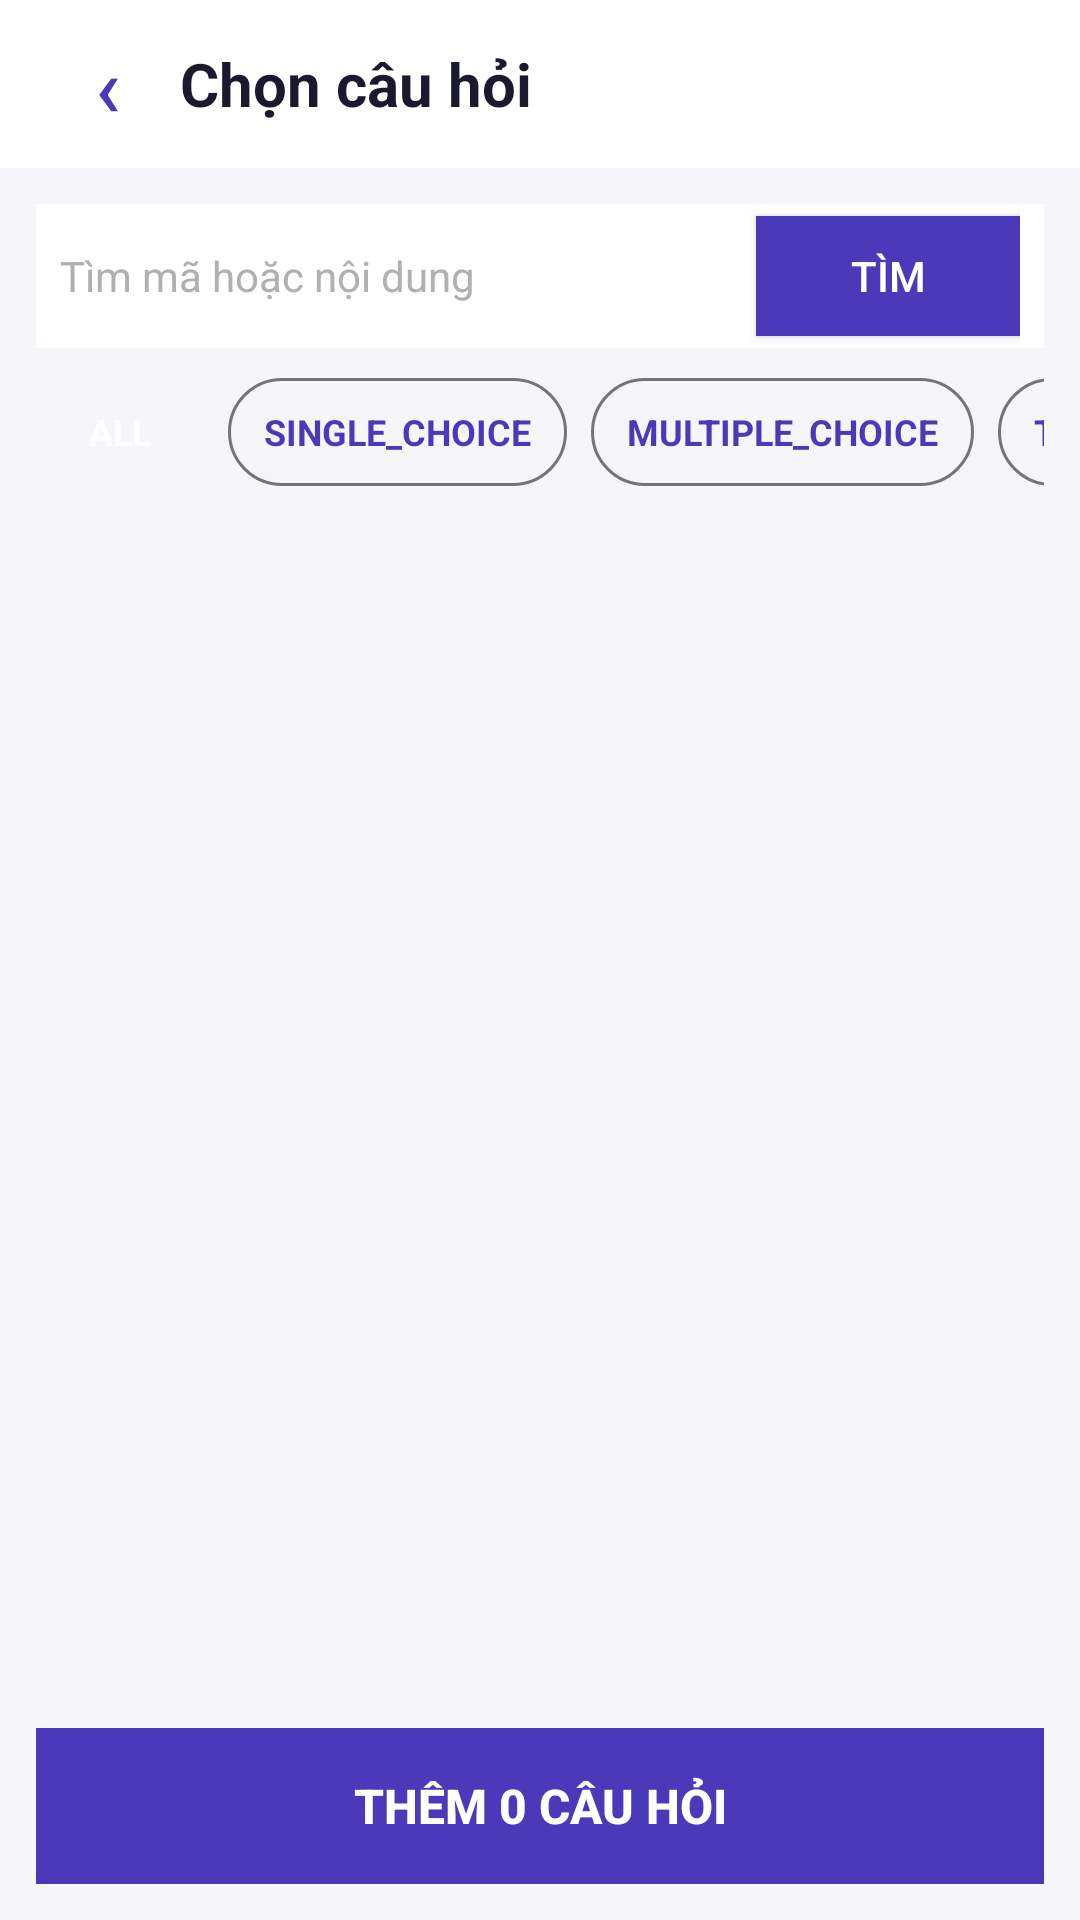

Layout XML and referenced resources for this Android screen:
<!-- AndroidManifest.xml: application theme Theme.VSAT_COMPASS -->
<!-- res/layout/activity_admin_question_picker.xml -->
<?xml version="1.0" encoding="utf-8"?>
<LinearLayout xmlns:android="http://schemas.android.com/apk/res/android"
    android:layout_width="match_parent"
    android:layout_height="match_parent"
    android:background="@color/background"
    android:orientation="vertical">

    <LinearLayout
        android:layout_width="match_parent"
        android:layout_height="56dp"
        android:background="@color/surface"
        android:gravity="center_vertical"
        android:orientation="horizontal"
        android:paddingHorizontal="12dp">

        <Button
            android:id="@+id/btnBack"
            android:layout_width="48dp"
            android:layout_height="40dp"
            android:background="@android:color/transparent"
            android:contentDescription="@string/cd_back"
            android:text="‹"
            android:textColor="@color/primary"
            android:textSize="28sp" />

        <TextView
            android:layout_width="0dp"
            android:layout_height="wrap_content"
            android:layout_weight="1"
            android:text="Chọn câu hỏi"
            android:textColor="@color/text_primary"
            android:textSize="20sp"
            android:textStyle="bold" />
    </LinearLayout>

    <LinearLayout
        android:layout_width="match_parent"
        android:layout_height="wrap_content"
        android:orientation="vertical"
        android:padding="12dp">

        <LinearLayout
            android:layout_width="match_parent"
            android:layout_height="48dp"
            android:background="@color/surface"
            android:gravity="center_vertical"
            android:orientation="horizontal"
            android:paddingHorizontal="8dp">

            <EditText
                android:id="@+id/editSearch"
                android:layout_width="0dp"
                android:layout_height="match_parent"
                android:layout_weight="1"
                android:background="@android:color/transparent"
                android:hint="Tìm mã hoặc nội dung"
                android:imeOptions="actionSearch"
                android:inputType="text"
                android:maxLines="1"
                android:textColor="@color/text_primary"
                android:textColorHint="@color/text_hint"
                android:textSize="14sp" />

            <Button
                android:id="@+id/btnSearch"
                android:layout_width="88dp"
                android:layout_height="40dp"
                android:background="@color/primary"
                android:text="Tìm"
                android:textColor="@color/white" />
        </LinearLayout>

        <HorizontalScrollView
            android:layout_width="match_parent"
            android:layout_height="wrap_content"
            android:layout_marginTop="10dp"
            android:scrollbars="none">

            <LinearLayout
                android:layout_width="wrap_content"
                android:layout_height="wrap_content"
                android:orientation="horizontal">

                <TextView
                    android:id="@+id/chipAll"
                    android:layout_width="wrap_content"
                    android:layout_height="36dp"
                    android:layout_marginEnd="8dp"
                    android:background="@drawable/bg_chip_selected"
                    android:gravity="center"
                    android:minWidth="56dp"
                    android:paddingHorizontal="12dp"
                    android:text="ALL"
                    android:textColor="@color/white"
                    android:textSize="12sp"
                    android:textStyle="bold" />

                <TextView
                    android:id="@+id/chipSingleChoice"
                    android:layout_width="wrap_content"
                    android:layout_height="36dp"
                    android:layout_marginEnd="8dp"
                    android:background="@drawable/bg_chip_unselected"
                    android:gravity="center"
                    android:minWidth="56dp"
                    android:paddingHorizontal="12dp"
                    android:text="SINGLE_CHOICE"
                    android:textColor="@color/primary"
                    android:textSize="12sp"
                    android:textStyle="bold" />

                <TextView
                    android:id="@+id/chipMultipleChoice"
                    android:layout_width="wrap_content"
                    android:layout_height="36dp"
                    android:layout_marginEnd="8dp"
                    android:background="@drawable/bg_chip_unselected"
                    android:gravity="center"
                    android:minWidth="56dp"
                    android:paddingHorizontal="12dp"
                    android:text="MULTIPLE_CHOICE"
                    android:textColor="@color/primary"
                    android:textSize="12sp"
                    android:textStyle="bold" />

                <TextView
                    android:id="@+id/chipTrueFalse"
                    android:layout_width="wrap_content"
                    android:layout_height="36dp"
                    android:background="@drawable/bg_chip_unselected"
                    android:gravity="center"
                    android:minWidth="56dp"
                    android:paddingHorizontal="12dp"
                    android:text="TRUE_FALSE"
                    android:textColor="@color/primary"
                    android:textSize="12sp"
                    android:textStyle="bold" />
            </LinearLayout>
        </HorizontalScrollView>
    </LinearLayout>

    <FrameLayout
        android:layout_width="match_parent"
        android:layout_height="0dp"
        android:layout_weight="1">

        <androidx.recyclerview.widget.RecyclerView
            android:id="@+id/recyclerQuestions"
            android:layout_width="match_parent"
            android:layout_height="match_parent"
            android:clipToPadding="false"
            android:paddingBottom="12dp" />

        <ProgressBar
            android:id="@+id/progressLoading"
            android:layout_width="48dp"
            android:layout_height="48dp"
            android:layout_gravity="center"
            android:visibility="gone" />

        <TextView
            android:id="@+id/textError"
            android:layout_width="match_parent"
            android:layout_height="wrap_content"
            android:layout_gravity="center"
            android:gravity="center"
            android:padding="24dp"
            android:textColor="@color/error"
            android:textSize="14sp"
            android:visibility="gone" />
    </FrameLayout>

    <Button
        android:id="@+id/btnAddSelected"
        android:layout_width="match_parent"
        android:layout_height="52dp"
        android:layout_margin="12dp"
        android:background="@color/primary"
        android:enabled="false"
        android:text="Thêm 0 câu hỏi"
        android:textColor="@color/white"
        android:textSize="16sp"
        android:textStyle="bold" />
</LinearLayout>
<!-- resources referenced by this layout -->
<resources>
  <color name="background">#FFF5F5FA</color>
  <color name="error">#FFD32F2F</color>
  <color name="primary">#FF4A3ABA</color>
  <color name="surface">#FFFFFFFF</color>
  <color name="text_hint">#FFB0B0B0</color>
  <color name="text_primary">#FF1A1A2E</color>
  <color name="white">#FFFFFFFF</color>
  <!-- drawable bg_chip_unselected (drawable) -->
  <?xml version="1.0" encoding="utf-8"?>
  <shape xmlns:android="http://schemas.android.com/apk/res/android"
      android:shape="rectangle">
      <stroke android:width="1dp" android:color="@color/text_secondary" />
      <corners android:radius="20dp" />
      <solid android:color="@android:color/transparent" />
  </shape>
  <string name="cd_back">Quay lại</string>
  <style name="Theme.VSAT_COMPASS" parent="Base.Theme.VSAT_COMPASS" />
  <color name="text_secondary">#FF757575</color>
  <style name="Base.Theme.VSAT_COMPASS" parent="Theme.Material3.DayNight.NoActionBar">
          
          <item name="android:fitsSystemWindows">true</item>
          <item name="android:windowLightStatusBar">true</item>
      </style>
</resources>
